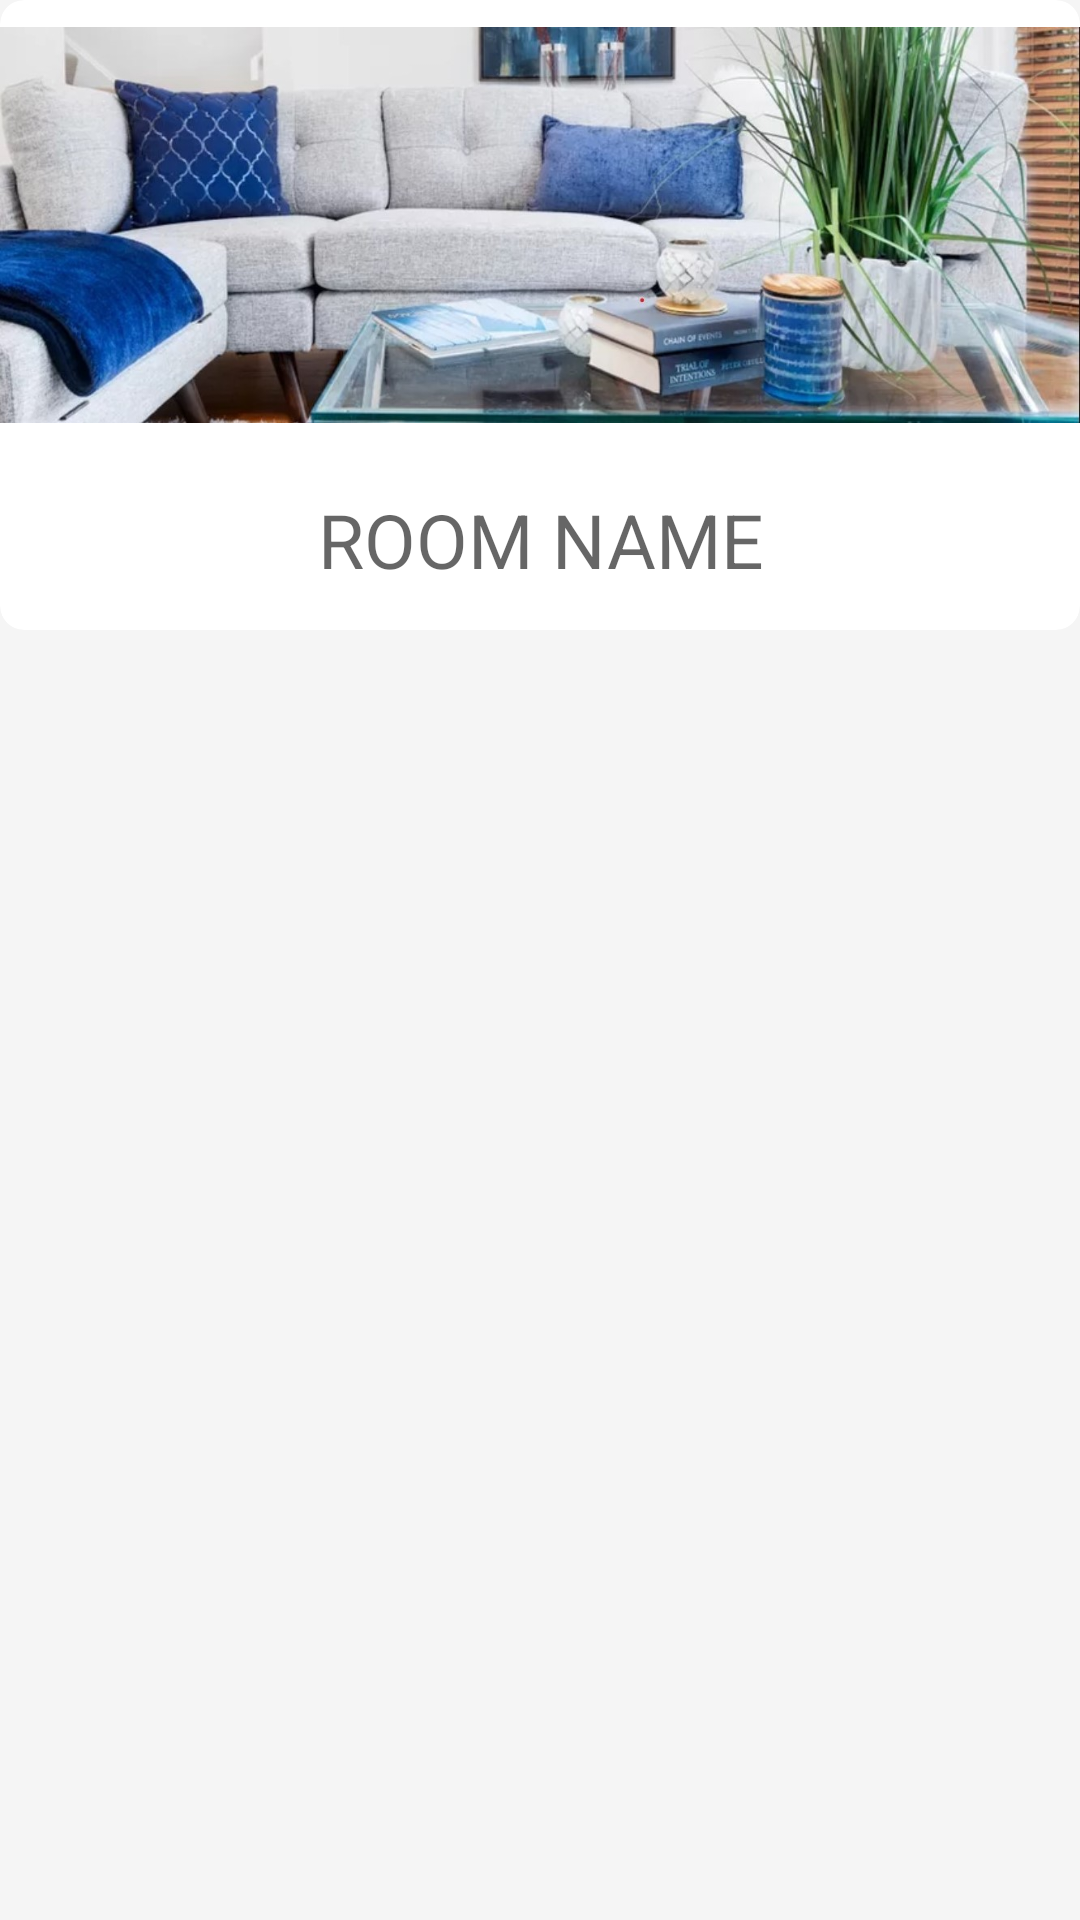

Layout XML and referenced resources for this Android screen:
<!-- AndroidManifest.xml: application theme AppTheme -->
<!-- res/layout/room_layout.xml -->
<?xml version="1.0" encoding="utf-8"?>
<LinearLayout xmlns:android="http://schemas.android.com/apk/res/android"
    xmlns:app="http://schemas.android.com/apk/res-auto"
    xmlns:card_view="http://schemas.android.com/tools"
    android:layout_width="match_parent"
    android:layout_height="wrap_content"
    android:elevation="@dimen/cardview_default_elevation"
    android:layout_marginLeft="10dp"
    android:layout_marginRight="10dp"
    android:orientation="vertical"
    android:layout_marginBottom="15dp"
    android:background="@color/color_smke_white">

    <androidx.cardview.widget.CardView
        android:id="@+id/card_view"
        android:layout_width="match_parent"
        android:layout_height="wrap_content"
        android:layout_gravity="center"
        android:foregroundGravity="center"
        app:cardCornerRadius="8dp"
        app:cardElevation="0dp"
        card_view:cardElevation="4dp"
        card_view:cardUseCompatPadding="true"
        card_view:contentPadding="1dp">


            <LinearLayout
                android:layout_width="wrap_content"
                android:layout_height="wrap_content"
                android:orientation="vertical"/>

            <ImageView
                android:id="@+id/iv"
                android:layout_width="match_parent"
                android:layout_height="150dp"
                android:src="@drawable/imagess"/>

            <TextView
                android:layout_marginTop="150dp"
                android:id="@+id/room_name"
                android:layout_width="match_parent"
                android:layout_height="60dp"
                android:elevation="10dp"
                android:gravity="center"
                android:hint="ROOM NAME"
                android:textAppearance="@style/TextAppearance.AppCompat.Large"
                android:textSize="25dp"
                />


    </androidx.cardview.widget.CardView>
</LinearLayout>
<!-- resources referenced by this layout -->
<resources>
  <color name="color_smke_white">#f5f5f5</color>
  <!-- drawable imagess: jpg bitmap (drawable, 175991 bytes) -->
  <style name="AppTheme" parent="Theme.AppCompat.Light.DarkActionBar">
          
          <item name="colorPrimary">@color/colorPrimary</item>
          <item name="colorPrimaryDark">@color/colorPrimaryDark</item>
          <item name="colorAccent">@color/colorAccent</item>
      </style>
  <color name="colorPrimary">#1F45FC</color>
  <color name="colorPrimaryDark">#3700B3</color>
  <color name="colorAccent">#1F45FC</color>
</resources>
